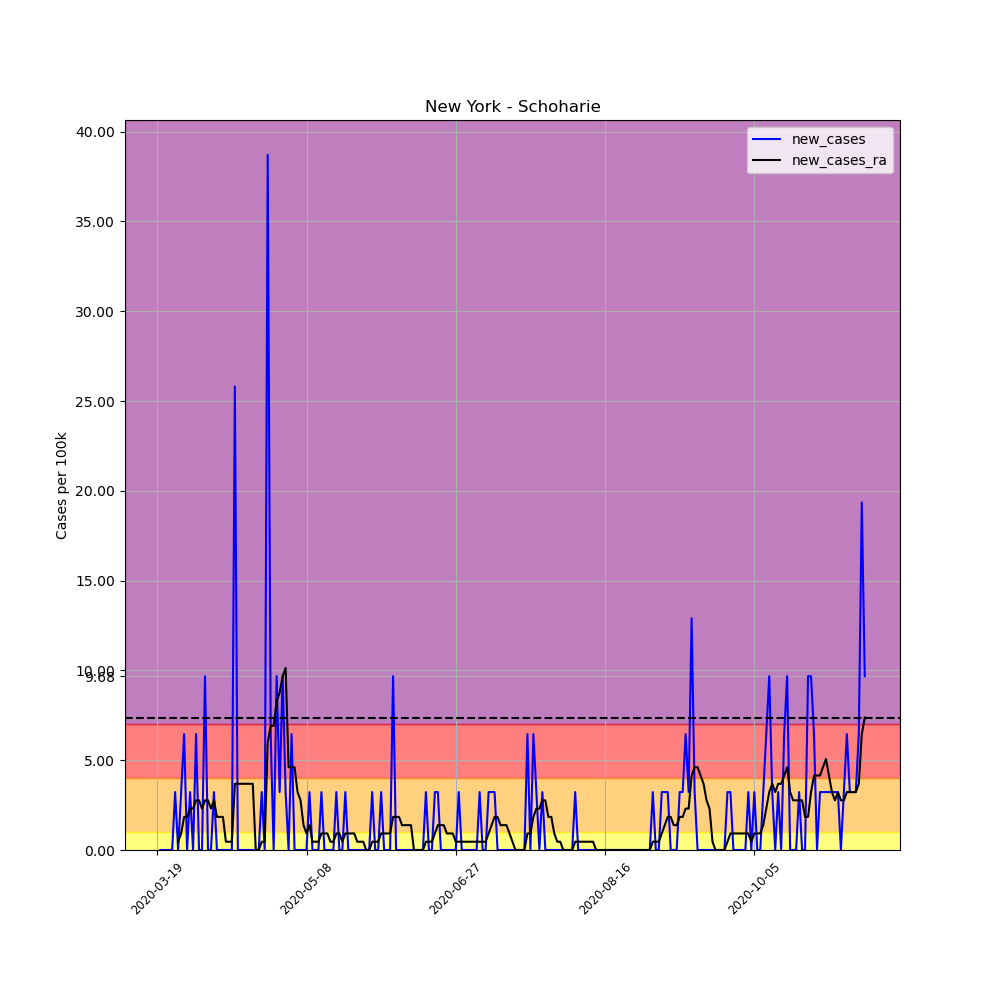

The data file committed next to this chart (first rows):
, date, county, state, fips, cases, deaths, COUNTY, STNAME, CTYNAME, POPESTIMATE2019, per_100k, per_100k_ra, new_cases, new_cases_ra
174974, 2020-03-19, Schoharie, New York, 36095, 1, 0, 95, New York, Schoharie, 30999, 3.226, , , 
174975, 2020-03-20, Schoharie, New York, 36095, 1, 0, 95, New York, Schoharie, 30999, 3.226, , 0.0, 
174976, 2020-03-21, Schoharie, New York, 36095, 1, 0, 95, New York, Schoharie, 30999, 3.226, , 0.0, 
174977, 2020-03-22, Schoharie, New York, 36095, 1, 0, 95, New York, Schoharie, 30999, 3.226, , 0.0, 
174978, 2020-03-23, Schoharie, New York, 36095, 1, 0, 95, New York, Schoharie, 30999, 3.226, , 0.0, 
174979, 2020-03-24, Schoharie, New York, 36095, 1, 0, 95, New York, Schoharie, 30999, 3.226, , 0.0, 
174980, 2020-03-25, Schoharie, New York, 36095, 2, 0, 95, New York, Schoharie, 30999, 6.452, 3.687, 3.226, 
174981, 2020-03-26, Schoharie, New York, 36095, 2, 0, 95, New York, Schoharie, 30999, 6.452, 4.148, 0.0, 0.4608
174982, 2020-03-27, Schoharie, New York, 36095, 3, 0, 95, New York, Schoharie, 30999, 9.678, 5.069, 3.226, 0.9217
174983, 2020-03-28, Schoharie, New York, 36095, 5, 0, 95, New York, Schoharie, 30999, 16.13, 6.913, 6.452, 1.843
174984, 2020-03-29, Schoharie, New York, 36095, 5, 0, 95, New York, Schoharie, 30999, 16.13, 8.756, 0.0, 1.843
174985, 2020-03-30, Schoharie, New York, 36095, 6, 0, 95, New York, Schoharie, 30999, 19.36, 11.06, 3.226, 2.304
174986, 2020-03-31, Schoharie, New York, 36095, 6, 0, 95, New York, Schoharie, 30999, 19.36, 13.36, 0.0, 2.304
174987, 2020-04-01, Schoharie, New York, 36095, 8, 0, 95, New York, Schoharie, 30999, 25.81, 16.13, 6.452, 2.765
174988, 2020-04-02, Schoharie, New York, 36095, 8, 0, 95, New York, Schoharie, 30999, 25.81, 18.89, 0.0, 2.765
174989, 2020-04-03, Schoharie, New York, 36095, 8, 0, 95, New York, Schoharie, 30999, 25.81, 21.2, 0.0, 2.304
174990, 2020-04-04, Schoharie, New York, 36095, 11, 0, 95, New York, Schoharie, 30999, 35.49, 23.96, 9.678, 2.765
174991, 2020-04-05, Schoharie, New York, 36095, 11, 0, 95, New York, Schoharie, 30999, 35.49, 26.73, 0.0, 2.765
174992, 2020-04-06, Schoharie, New York, 36095, 11, 0, 95, New York, Schoharie, 30999, 35.49, 29.03, 0.0, 2.304
174993, 2020-04-07, Schoharie, New York, 36095, 12, 0, 95, New York, Schoharie, 30999, 38.71, 31.8, 3.226, 2.765
174994, 2020-04-08, Schoharie, New York, 36095, 12, 0, 95, New York, Schoharie, 30999, 38.71, 33.64, 0.0, 1.843
174995, 2020-04-09, Schoharie, New York, 36095, 12, 0, 95, New York, Schoharie, 30999, 38.71, 35.49, 0.0, 1.843
174996, 2020-04-10, Schoharie, New York, 36095, 12, 0, 95, New York, Schoharie, 30999, 38.71, 37.33, 0.0, 1.843
174997, 2020-04-11, Schoharie, New York, 36095, 12, 0, 95, New York, Schoharie, 30999, 38.71, 37.79, 0.0, 0.4608
174998, 2020-04-12, Schoharie, New York, 36095, 12, 0, 95, New York, Schoharie, 30999, 38.71, 38.25, 0.0, 0.4608
174999, 2020-04-13, Schoharie, New York, 36095, 12, 0, 95, New York, Schoharie, 30999, 38.71, 38.71, 0.0, 0.4608
175000, 2020-04-14, Schoharie, New York, 36095, 20, 0, 95, New York, Schoharie, 30999, 64.52, 42.4, 25.81, 3.687
175001, 2020-04-15, Schoharie, New York, 36095, 20, 0, 95, New York, Schoharie, 30999, 64.52, 46.08, 0.0, 3.687
175002, 2020-04-16, Schoharie, New York, 36095, 20, 0, 95, New York, Schoharie, 30999, 64.52, 49.77, 0.0, 3.687
175003, 2020-04-17, Schoharie, New York, 36095, 20, 0, 95, New York, Schoharie, 30999, 64.52, 53.46, 0.0, 3.687
175004, 2020-04-18, Schoharie, New York, 36095, 20, 0, 95, New York, Schoharie, 30999, 64.52, 57.14, 0.0, 3.687
175005, 2020-04-19, Schoharie, New York, 36095, 20, 0, 95, New York, Schoharie, 30999, 64.52, 60.83, 0.0, 3.687
175006, 2020-04-20, Schoharie, New York, 36095, 20, 0, 95, New York, Schoharie, 30999, 64.52, 64.52, 0.0, 3.687
175007, 2020-04-21, Schoharie, New York, 36095, 20, 0, 95, New York, Schoharie, 30999, 64.52, 64.52, 0.0, 5.075305255429287e-16
175008, 2020-04-22, Schoharie, New York, 36095, 20, 0, 95, New York, Schoharie, 30999, 64.52, 64.52, 0.0, 5.075305255429287e-16
175009, 2020-04-23, Schoharie, New York, 36095, 21, 0, 95, New York, Schoharie, 30999, 67.74, 64.98, 3.226, 0.4608
175010, 2020-04-24, Schoharie, New York, 36095, 21, 0, 95, New York, Schoharie, 30999, 67.74, 65.44, 0.0, 0.4608
175011, 2020-04-25, Schoharie, New York, 36095, 33, 0, 95, New York, Schoharie, 30999, 106.5, 71.43, 38.71, 5.991
175012, 2020-04-26, Schoharie, New York, 36095, 35, 0, 95, New York, Schoharie, 30999, 112.9, 78.34, 6.452, 6.913
175013, 2020-04-27, Schoharie, New York, 36095, 35, 0, 95, New York, Schoharie, 30999, 112.9, 85.26, 0.0, 6.913
175014, 2020-04-28, Schoharie, New York, 36095, 38, 0, 95, New York, Schoharie, 30999, 122.6, 93.55, 9.678, 8.295
175015, 2020-04-29, Schoharie, New York, 36095, 39, 0, 95, New York, Schoharie, 30999, 125.8, 102.3, 3.226, 8.756
175016, 2020-04-30, Schoharie, New York, 36095, 42, 0, 95, New York, Schoharie, 30999, 135.5, 112, 9.678, 9.678
175017, 2020-05-01, Schoharie, New York, 36095, 43, 0, 95, New York, Schoharie, 30999, 138.7, 122.1, 3.226, 10.14
175018, 2020-05-02, Schoharie, New York, 36095, 43, 0, 95, New York, Schoharie, 30999, 138.7, 126.7, 0.0, 4.608
175019, 2020-05-03, Schoharie, New York, 36095, 45, 0, 95, New York, Schoharie, 30999, 145.2, 131.3, 6.452, 4.608
175020, 2020-05-04, Schoharie, New York, 36095, 45, 0, 95, New York, Schoharie, 30999, 145.2, 135.9, 0.0, 4.608
175021, 2020-05-05, Schoharie, New York, 36095, 45, 0, 95, New York, Schoharie, 30999, 145.2, 139.2, 0.0, 3.226
175022, 2020-05-06, Schoharie, New York, 36095, 45, 0, 95, New York, Schoharie, 30999, 145.2, 141.9, 0.0, 2.765
175023, 2020-05-07, Schoharie, New York, 36095, 45, 0, 95, New York, Schoharie, 30999, 145.2, 143.3, 0.0, 1.383
175024, 2020-05-08, Schoharie, New York, 36095, 45, 0, 95, New York, Schoharie, 30999, 145.2, 144.2, 0.0, 0.9217
175025, 2020-05-09, Schoharie, New York, 36095, 46, 0, 95, New York, Schoharie, 30999, 148.4, 145.6, 3.226, 1.383
175026, 2020-05-10, Schoharie, New York, 36095, 46, 0, 95, New York, Schoharie, 30999, 148.4, 146.1, 0.0, 0.4608
175027, 2020-05-11, Schoharie, New York, 36095, 46, 0, 95, New York, Schoharie, 30999, 148.4, 146.5, 0.0, 0.4608
175028, 2020-05-12, Schoharie, New York, 36095, 46, 0, 95, New York, Schoharie, 30999, 148.4, 147, 0.0, 0.4608
175029, 2020-05-13, Schoharie, New York, 36095, 47, 0, 95, New York, Schoharie, 30999, 151.6, 147.9, 3.226, 0.9217
175030, 2020-05-14, Schoharie, New York, 36095, 47, 0, 95, New York, Schoharie, 30999, 151.6, 148.9, 0.0, 0.9217
175031, 2020-05-15, Schoharie, New York, 36095, 47, 0, 95, New York, Schoharie, 30999, 151.6, 149.8, 0.0, 0.9217
175032, 2020-05-16, Schoharie, New York, 36095, 47, 0, 95, New York, Schoharie, 30999, 151.6, 150.2, 0.0, 0.4608
175033, 2020-05-17, Schoharie, New York, 36095, 47, 0, 95, New York, Schoharie, 30999, 151.6, 150.7, 0.0, 0.4608
... 178 more rows
